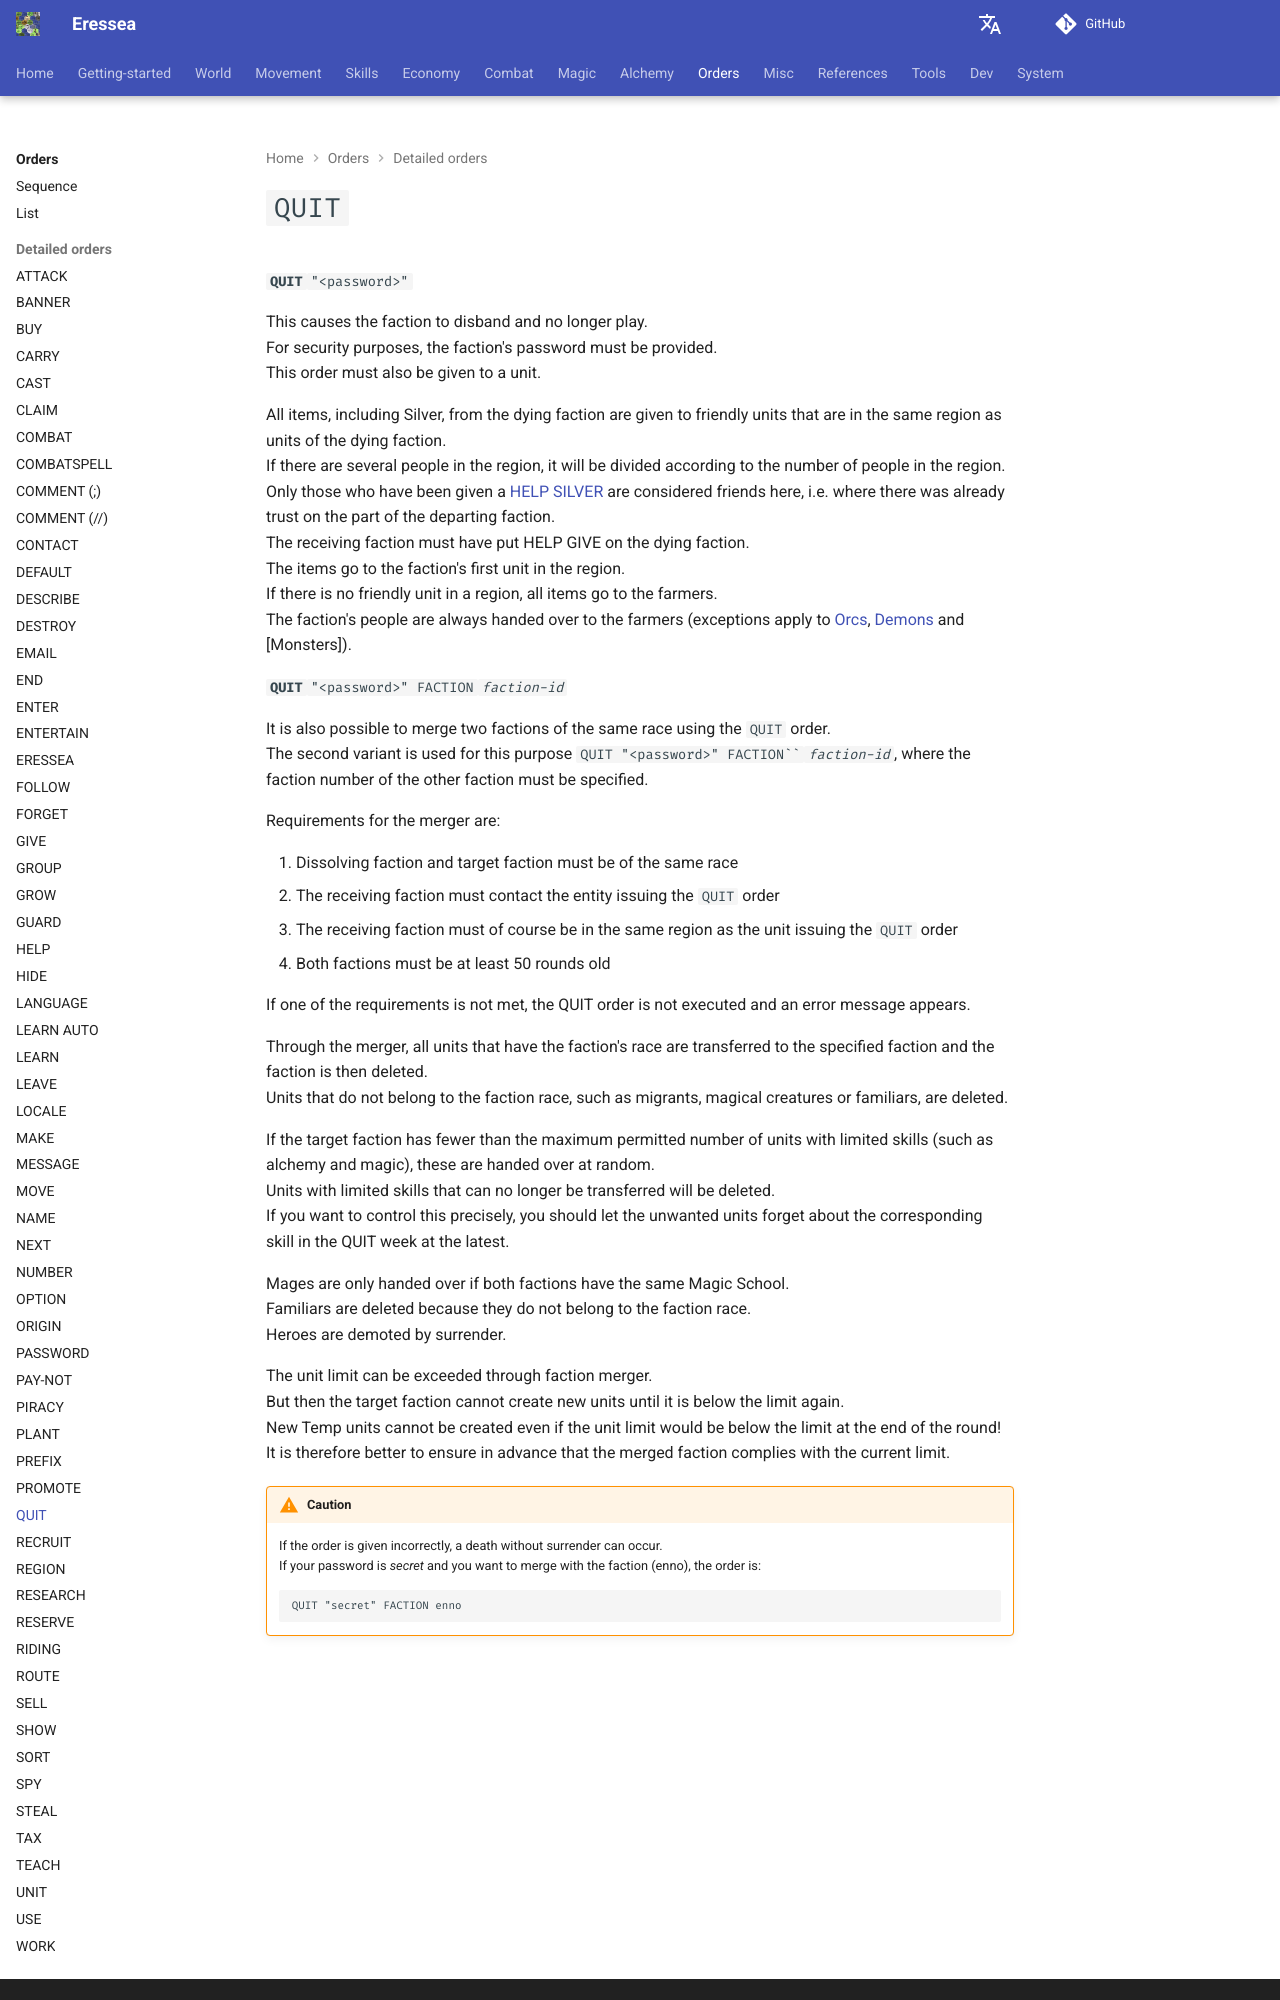

repository: zendev1710/eressea-doc · page: orders/quit/index.html · generator: mkdocs

---
# cSpell:locale en-GB
alias: cmd-quit
---

# `QUIT`

**`QUIT`**`"<password>"`  

This causes the faction to disband and no longer play.  
For security purposes, the faction's password must be provided.  
This order must also be given to a unit.  

All items, including Silver, from the dying faction are given to friendly units that are in the same region as units of the dying faction.  
If there are several people in the region, it will be divided according to the number of people in the region.  
Only those who have been given a [HELP SILVER][cmd-help] are considered friends here, i.e. where there was already trust on the part of the departing faction.  
The receiving faction must have put HELP GIVE on the dying faction.  
The items go to the faction's first unit in the region.  
If there is no friendly unit in a region, all items go to the farmers.  
The faction's people are always handed over to the farmers (exceptions apply to [Orcs][orcs-id], [Demons][demons-id] and [Monsters]).  

**`QUIT`**` "<password>" FACTION `*`faction-id`*  

It is also possible to merge two factions of the same race using the `QUIT` order.  
The second variant is used for this purpose `QUIT "<password>" FACTION`` `*`faction-id`*, where the faction number of the other faction must be specified.  

Requirements for the merger are:

1. Dissolving faction and target faction must be of the same race
2. The receiving faction must contact the entity issuing the `QUIT` order
3. The receiving faction must of course be in the same region as the unit issuing the `QUIT` order
4. Both factions must be at least 50 rounds old

If one of the requirements is not met, the QUIT order is not executed and an error message appears.  

Through the merger, all units that have the faction's race are transferred to the specified faction and the faction is then deleted.  
Units that do not belong to the faction race, such as migrants, magical creatures or familiars, are deleted.  

If the target faction has fewer than the maximum permitted number of units with limited skills (such as alchemy and magic), these are handed over at random.  
Units with limited skills that can no longer be transferred will be deleted.  
If you want to control this precisely, you should let the unwanted units forget about the corresponding skill in the QUIT week at the latest.  

Mages are only handed over if both factions have the same Magic School.  
Familiars are deleted because they do not belong to the faction race.  
Heroes are demoted by surrender.  

The unit limit can be exceeded through faction merger.  
But then the target faction cannot create new units until it is below the limit again.  
New Temp units cannot be created even if the unit limit would be below the limit at the end of the round!  
It is therefore better to ensure in advance that the merged faction complies with the current limit.
